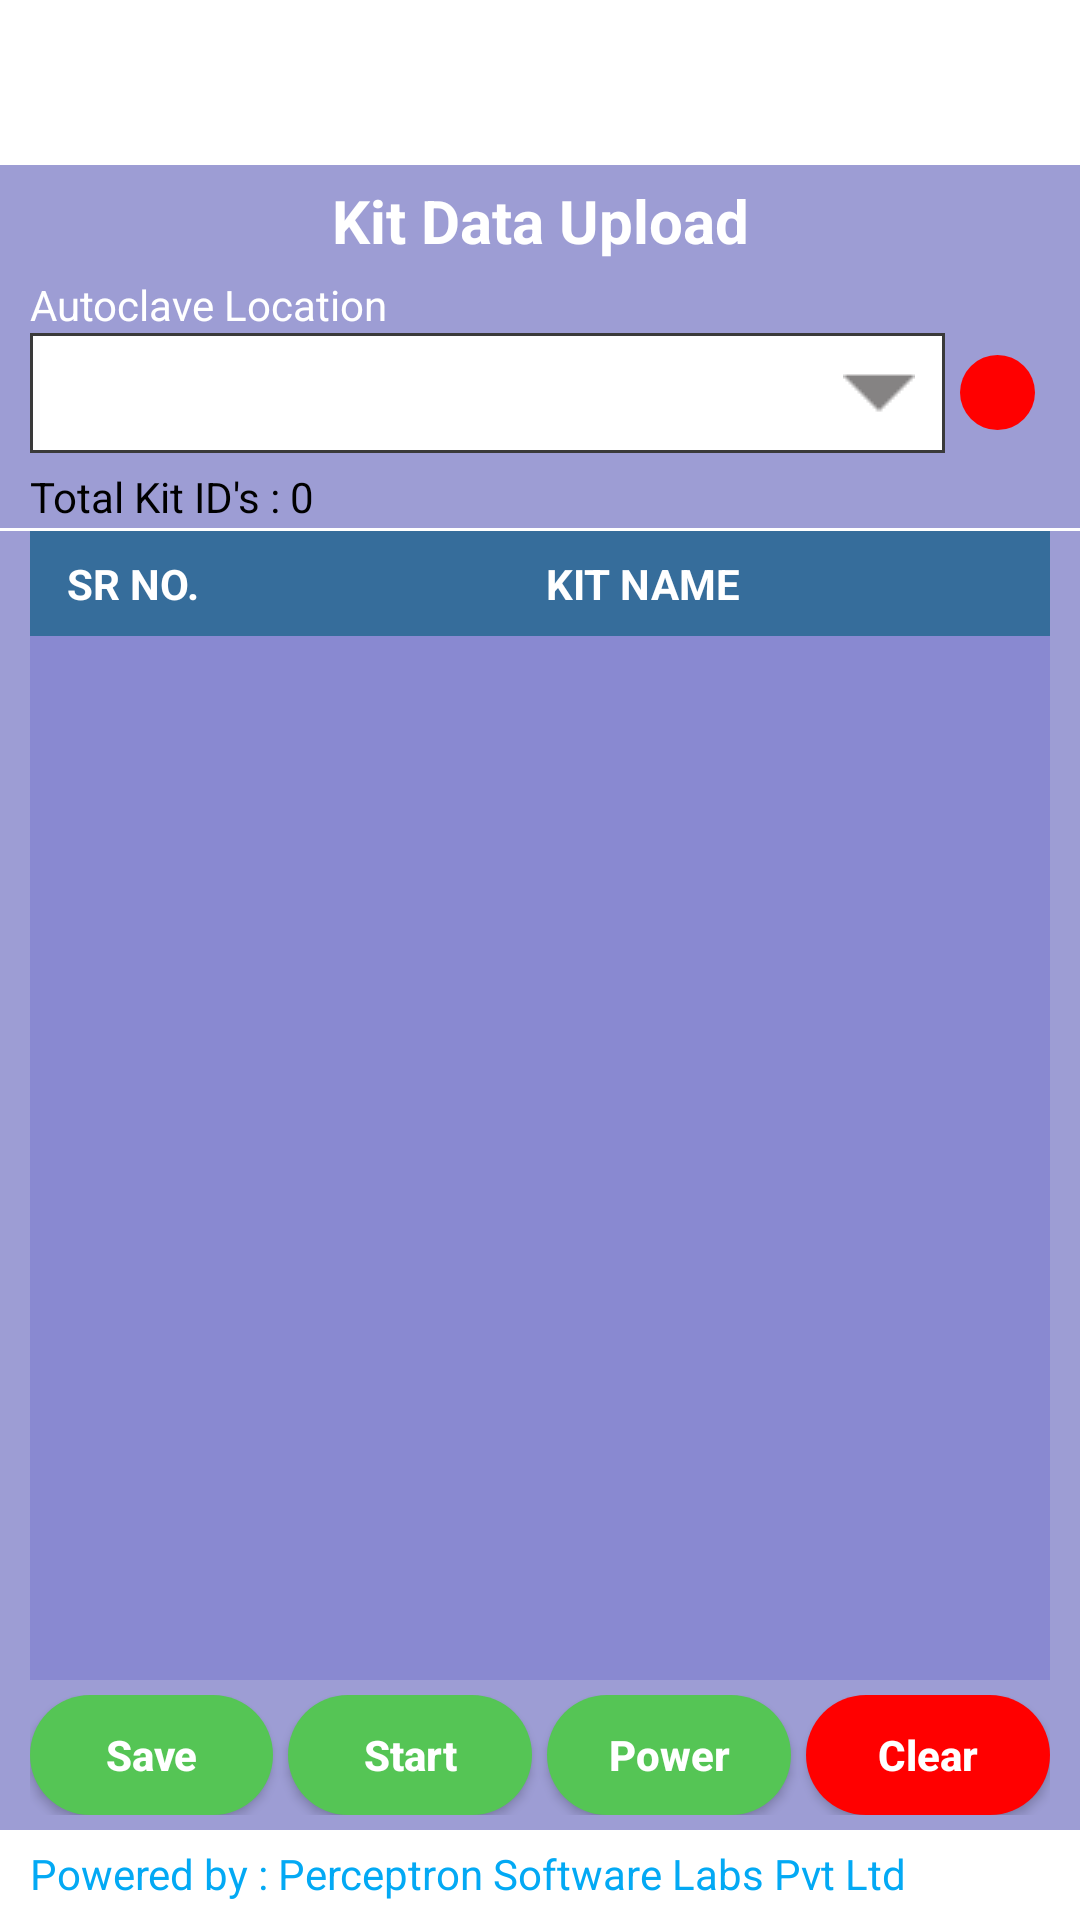

Reconstruct the res/layout file that produces this screen, plus the resources it refers to.
<!-- AndroidManifest.xml: application theme Theme.SMTSMobileApp -->
<!-- res/layout/activity_kit_data_upload.xml -->
<?xml version="1.0" encoding="utf-8"?>
<layout xmlns:android="http://schemas.android.com/apk/res/android"
    xmlns:app="http://schemas.android.com/apk/res-auto"
    xmlns:tools="http://schemas.android.com/tools">

    <data>

    </data>
<androidx.appcompat.widget.LinearLayoutCompat
    android:layout_width="match_parent"
    android:layout_height="match_parent"
    android:orientation="vertical"
    tools:context=".KitDataUploadActivity">

    <ImageView
        android:layout_width="match_parent"
        android:layout_height="55dp"
        android:scaleType="fitXY"
        android:src="@drawable/banner"/>
    <androidx.appcompat.widget.LinearLayoutCompat
        android:layout_width="match_parent"
        android:layout_height="0dp"
        android:orientation="vertical"
        android:background="@color/total_count"
        android:layout_weight="1">
        <androidx.appcompat.widget.AppCompatTextView
            android:layout_width="match_parent"
            android:layout_height="wrap_content"
            android:layout_marginLeft="10dp"
            android:layout_marginTop="5dp"
            android:layout_marginRight="10dp"
            android:textStyle="bold"
            android:textSize="20sp"
            android:layout_gravity="center"
            android:gravity="center"
            android:textColor="@color/white"
            android:text="Kit Data Upload"/>
        <androidx.appcompat.widget.AppCompatTextView
            android:layout_width="match_parent"
            android:layout_height="wrap_content"
            android:layout_marginLeft="10dp"
            android:layout_marginTop="5dp"
            android:textColor="@color/white"
            android:text="Autoclave Location"/>
        <androidx.appcompat.widget.LinearLayoutCompat
            android:layout_width="match_parent"
            android:orientation="horizontal"
            android:layout_marginLeft="10dp"
            android:layout_marginRight="10dp"
            android:layout_height="wrap_content">
            <Spinner
                android:id="@+id/spLocation"
                android:layout_width="0dp"
                android:layout_weight="1"
                android:layout_height="40dp"
                android:gravity="center_vertical"
                android:background="@drawable/spinner_background_with_image"
                />
            <androidx.appcompat.widget.AppCompatTextView
                android:id="@+id/textInventoryIndicator"
                android:layout_width="25dp"
                android:layout_height="25dp"
                android:layout_gravity="center"
                android:layout_marginLeft="5dp"
                android:layout_marginRight="5dp"
                android:background="@drawable/round_button_red"
                android:text=""/>
          
        </androidx.appcompat.widget.LinearLayoutCompat>
        <androidx.appcompat.widget.LinearLayoutCompat
            android:layout_width="match_parent"
            android:orientation="horizontal"
            android:layout_marginLeft="10dp"
            android:layout_marginRight="10dp"
            android:layout_height="wrap_content">
            <androidx.appcompat.widget.AppCompatTextView
                android:id="@+id/textTotalScanned"
                android:layout_width="0dp"
                android:layout_weight="1"
                android:layout_height="wrap_content"
                android:layout_marginTop="5dp"
                android:textColor="@color/black"
                android:text="Total Kit ID's : 0"/>
           
        </androidx.appcompat.widget.LinearLayoutCompat>


        <View
            android:layout_width="match_parent"
            android:layout_height="1dp"
            android:layout_marginTop="1dp"
            android:background="@color/white"/>
        <androidx.appcompat.widget.LinearLayoutCompat
            android:layout_width="match_parent"
            android:background="@color/background1"
            android:layout_marginLeft="10dp"
            android:layout_marginRight="10dp"
            android:layout_height="35dp">
            <TextView
                android:layout_width="0dp"
                android:layout_weight="0.2"
                android:layout_gravity="center"
                android:gravity="center"
                android:textColor="@color/white"
                android:textStyle="bold"
                android:layout_height="match_parent"
                android:text="SR NO."/>
            <TextView
                android:layout_width="0dp"
                android:layout_weight="0.8"
                android:layout_gravity="center"
                android:gravity="center"
                android:textColor="@color/white"
                android:textStyle="bold"
                android:layout_height="match_parent"
                android:text="KIT NAME"/>
        </androidx.appcompat.widget.LinearLayoutCompat>
        <ListView
            android:id="@+id/list"
            android:layout_width="match_parent"
            android:layout_height="0dp"
            android:background="@color/light_blue"
            android:layout_marginLeft="10dp"
            android:layout_marginRight="10dp"
            android:layout_weight="1"></ListView>
        <androidx.appcompat.widget.LinearLayoutCompat
            android:layout_width="match_parent"
            android:orientation="vertical"
            android:layout_gravity="bottom"
            android:gravity="bottom"
            android:layout_height="80dp">
            <androidx.appcompat.widget.LinearLayoutCompat
                android:layout_width="match_parent"
                android:layout_height="40dp"
                android:layout_marginRight="10dp"
                android:layout_marginLeft="10dp"
                android:layout_marginTop="5dp"
                android:layout_marginBottom="5dp"
                android:layout_gravity="bottom"
                android:gravity="bottom"
                android:orientation="horizontal">
                <androidx.appcompat.widget.AppCompatButton
                    android:id="@+id/btnSave"
                    android:layout_width="0dp"
                    android:layout_weight="1"
                    android:layout_height="40dp"
                    android:textAllCaps="false"
                    android:textStyle="bold"
                    android:textColor="@color/white"
                    android:background="@drawable/round_button_green"
                    android:text="Save"/>
               
                <androidx.appcompat.widget.AppCompatButton
                    android:id="@+id/btnStartStop"
                    android:layout_width="0dp"
                    android:layout_weight="1"
                    android:layout_height="40dp"
                    android:layout_marginLeft="5dp"
                    android:textAllCaps="false"
                    android:textStyle="bold"
                    android:textColor="@color/white"
                    android:background="@drawable/round_button_green"
                    android:text="Start"/>
                <androidx.appcompat.widget.AppCompatButton
                    android:id="@+id/btnPower"
                    android:layout_width="0dp"
                    android:layout_weight="1"
                    android:layout_height="40dp"
                    android:textAllCaps="false"
                    android:layout_marginLeft="5dp"
                    android:textStyle="bold"
                    android:textColor="@color/white"
                    android:background="@drawable/round_button_green"
                    android:text="Power"/>
                <androidx.appcompat.widget.AppCompatButton
                    android:id="@+id/btnClear"
                    android:layout_width="0dp"
                    android:layout_weight="1"
                    android:layout_height="40dp"
                    android:textAllCaps="false"
                    android:layout_marginLeft="5dp"
                    android:textStyle="bold"
                    android:textColor="@color/white"
                    android:background="@drawable/round_button_red"
                    android:text="Clear"/>
            </androidx.appcompat.widget.LinearLayoutCompat>

            <androidx.appcompat.widget.AppCompatTextView
                android:layout_width="match_parent"
                android:layout_height="30dp"
                android:background="@color/white"
                android:paddingBottom="5dp"
                android:paddingLeft="10dp"
                android:paddingTop="5dp"
                android:textColor="@color/footercolor"
                android:text="@string/footer"/>
        </androidx.appcompat.widget.LinearLayoutCompat>


    </androidx.appcompat.widget.LinearLayoutCompat>


</androidx.appcompat.widget.LinearLayoutCompat>
</layout>
<!-- resources referenced by this layout -->
<resources>
  <color name="background1">#366d9b</color>
  <color name="black">#000000</color>
  <color name="footercolor">#03A9F4</color>
  <color name="green">#55C555</color>
  <color name="light_blue">#8989D1</color>
  <color name="red">#ff0000</color>
  <color name="total_count">#9d9dd4</color>
  <color name="white">#FFFFFF</color>
  <!-- drawable round_button_green (drawable) -->
  <?xml version="1.0" encoding="utf-8"?>
  <shape xmlns:android="http://schemas.android.com/apk/res/android"
      android:shape="rectangle">
      <solid android:color="@color/green" />
      <corners android:bottomRightRadius="100dp"
          android:bottomLeftRadius="100dp"
          android:topRightRadius="100dp"
          android:topLeftRadius="100dp"/>
  </shape>
      
  <!-- drawable round_button_red (drawable) -->
  <?xml version="1.0" encoding="utf-8"?>
  <shape xmlns:android="http://schemas.android.com/apk/res/android"
      android:shape="rectangle">
      <solid android:color="@color/red" />
      <corners android:bottomRightRadius="100dp"
          android:bottomLeftRadius="100dp"
          android:topRightRadius="100dp"
          android:topLeftRadius="100dp"/>
  </shape>
      
  <!-- drawable spinner_background_with_image (drawable) -->
  <?xml version="1.0" encoding="UTF-8"?>
  <selector xmlns:android="http://schemas.android.com/apk/res/android">
      <item><layer-list>
          <item>
              <shape>
                  <solid
                      android:color="#ffffff">
                  </solid>
  
                  <corners android:radius="0dp" />
  
                  <padding
                      android:bottom="10dp"
                      android:left="10dp"
                      android:right="10dp"
                      android:top="10dp" />
                  <stroke
                      android:width="1dp"
                      android:color="#3a3a3a"/>
              </shape>
          </item>
          <item >
              <bitmap android:gravity="center|right"
                  android:src="@drawable/drop_down"
                  />
          </item>
      </layer-list></item>
  </selector>
  <!-- drawable unlocked: png bitmap (drawable, 11528 bytes) -->
  <string name="footer">Powered by : Perceptron Software Labs Pvt Ltd</string>
  <style name="Theme.SMTSMobileApp" parent="Theme.MaterialComponents.DayNight.DarkActionBar">
          
          <item name="colorPrimary">@color/purple_500</item>
          <item name="colorPrimaryVariant">@color/purple_700</item>
          <item name="colorOnPrimary">@color/white</item>
          
          <item name="colorSecondary">@color/teal_200</item>
          <item name="colorSecondaryVariant">@color/teal_700</item>
          <item name="colorOnSecondary">@color/black</item>
          
          <item name="android:statusBarColor" tools:targetApi="l">?attr/colorPrimaryVariant</item>
          
      </style>
  <!-- drawable drop_down: png bitmap (drawable, 407 bytes) -->
  <color name="purple_500">#FF6200EE</color>
  <color name="purple_700">#FF3700B3</color>
  <color name="teal_200">#FF03DAC5</color>
  <color name="teal_700">#FF018786</color>
</resources>
